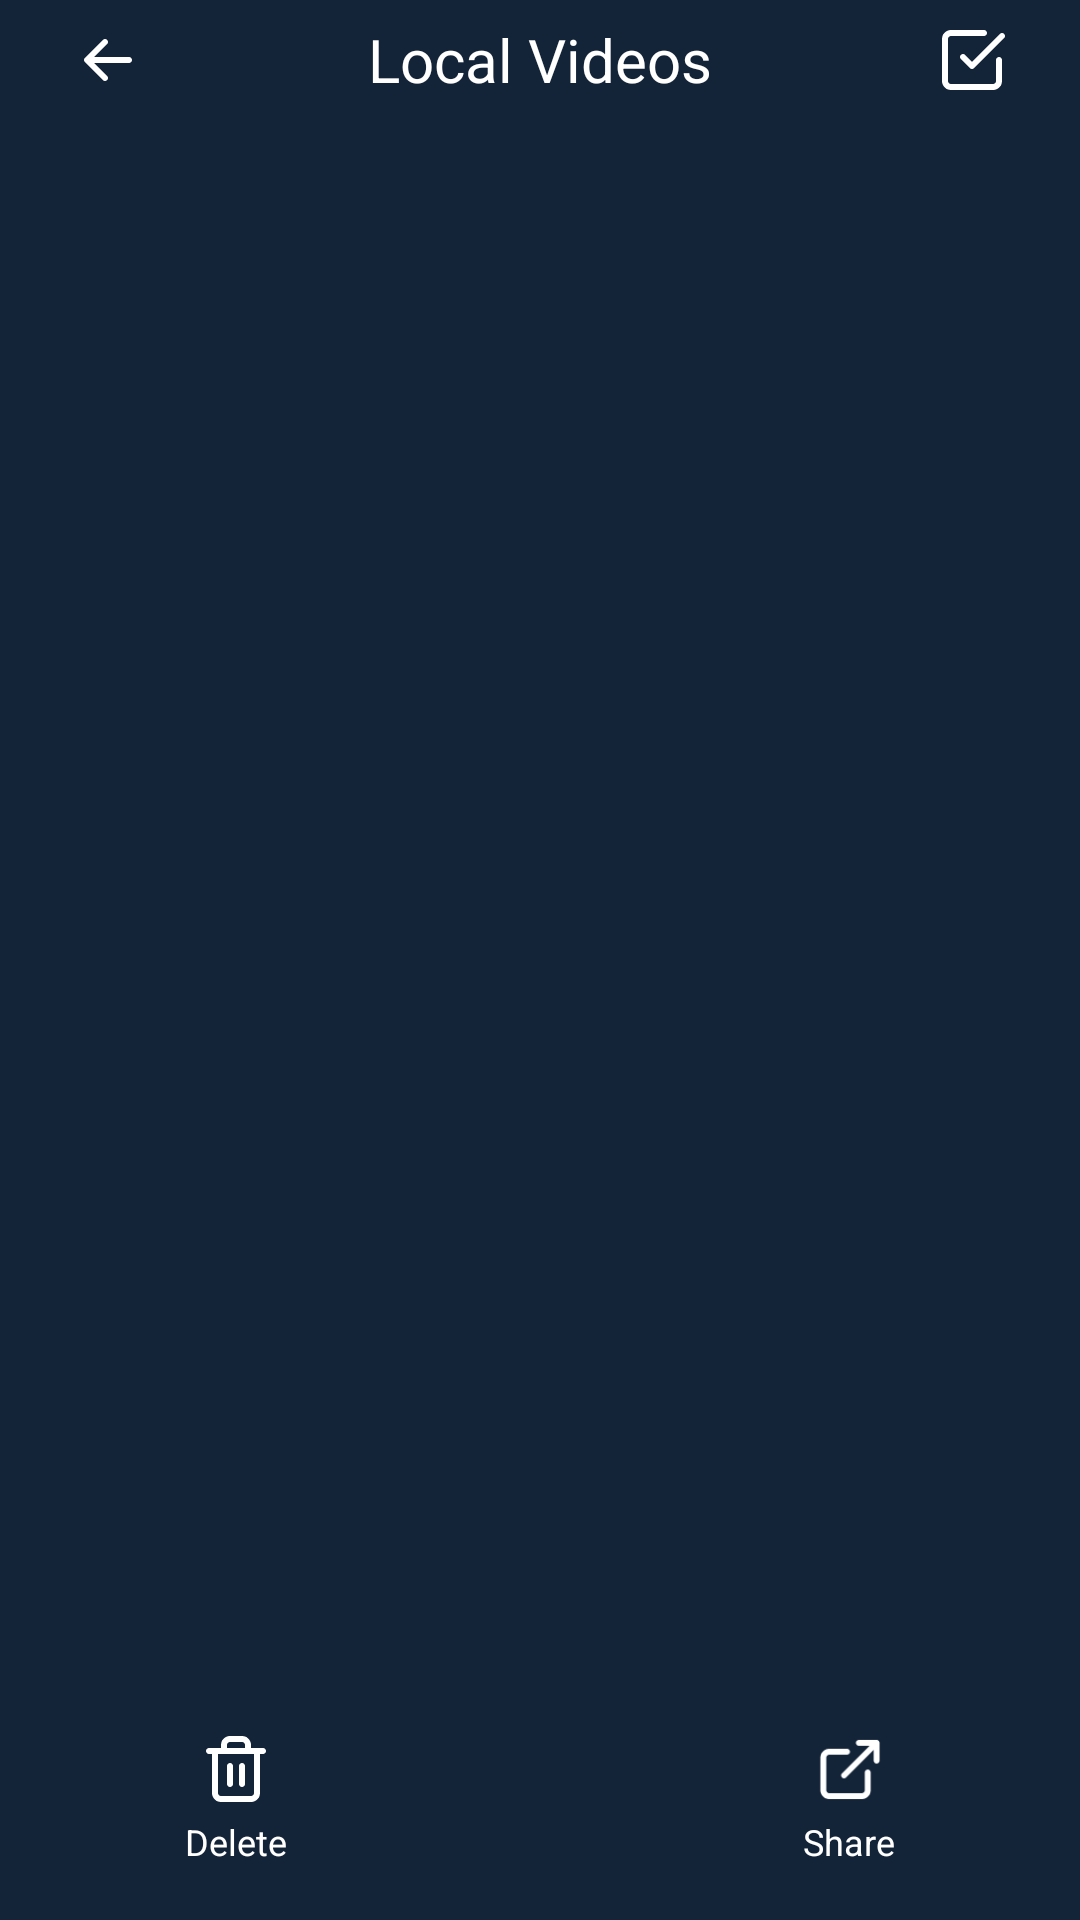

Layout XML and referenced resources for this Android screen:
<!-- AndroidManifest.xml: application theme MS_Theme.MicoSaver -->
<!-- res/layout/ms_activity_video.xml -->
<?xml version="1.0" encoding="utf-8"?>
<androidx.constraintlayout.widget.ConstraintLayout xmlns:android="http://schemas.android.com/apk/res/android"
    android:layout_width="match_parent"
    android:layout_height="match_parent"
    xmlns:app="http://schemas.android.com/apk/res-auto"
    android:background="@color/ms_page_color">

    <RelativeLayout
        android:id="@+id/titleLl"
        android:layout_width="match_parent"
        android:layout_height="40dp"
        app:layout_constraintTop_toTopOf="parent"
        android:gravity="center_vertical"
        android:layout_marginHorizontal="16dp">
        <ImageView
            android:id="@+id/backBtn"
            android:layout_width="40dp"
            android:layout_height="40dp"
            android:src="@drawable/ms_ic_back"
            />

        <TextView
            android:id="@+id/titleTv"
            android:layout_width="wrap_content"
            android:layout_height="wrap_content"
            android:textColor="@color/white"
            android:textSize="20sp"
            android:text="@string/ms_local_videos"
            android:gravity="center"
            android:layout_centerInParent="true"
            />

        <ImageView
            android:id="@+id/editIv"
            android:layout_width="40dp"
            android:layout_height="40dp"
            android:src="@drawable/ms_ic_check_2"
            android:layout_alignParentEnd="true"
            android:layout_centerVertical="true"
            />
    </RelativeLayout>
    
    <androidx.recyclerview.widget.RecyclerView
        android:id="@+id/recyclerView"
        android:layout_width="match_parent"
        android:layout_height="396dp"
        app:layout_constraintTop_toBottomOf="@+id/titleLl"/>

    <LinearLayout
        android:id="@+id/emptyLl"
        android:layout_width="match_parent"
        android:layout_height="wrap_content"
        android:orientation="vertical"
        android:gravity="center_horizontal"
        android:layout_marginTop="65dp"
        android:visibility="gone"
        app:layout_constraintTop_toBottomOf="@+id/titleLl">
        <ImageView
            android:layout_width="120dp"
            android:layout_height="120dp"
            android:src="@drawable/ms_ic_empty" />

        <TextView
            android:layout_width="wrap_content"
            android:layout_height="wrap_content"
            android:layout_marginTop="20dp"
            android:textColor="#8D8D8D"
            android:textSize="15sp"
            android:text="@string/ms_no_content"
            android:layout_marginHorizontal="54dp"
            android:gravity="center"/>

        <TextView
            android:id="@+id/howToUseBtn"
            android:layout_width="170dp"
            android:layout_height="44dp"
            android:layout_marginTop="20dp"
            android:gravity="center"
            android:text="@string/ms_how_to_use"
            android:textColor="@color/ms_c_031c30"
            android:textSize="18sp"
            android:textStyle="bold"
            android:background="@drawable/ms_btn_type_2"
            />
    </LinearLayout>

    <LinearLayout
        android:id="@+id/bottomLl"
        android:layout_width="match_parent"
        android:layout_height="80dp"
        android:orientation="horizontal"
        android:gravity="center"
        app:layout_constraintBottom_toBottomOf="parent">

        <LinearLayout
            android:id="@+id/bottomDeleteLl"
            android:layout_width="wrap_content"
            android:layout_height="wrap_content"
            android:padding="16dp"
            android:orientation="vertical"
            android:gravity="center_horizontal">

            <ImageView
                android:layout_width="24dp"
                android:layout_height="24dp"
                android:src="@drawable/ms_ic_delete" />

            <TextView
                android:layout_width="wrap_content"
                android:layout_height="wrap_content"
                android:layout_marginTop="4dp"
                android:text="@string/ms_delete"
                android:textColor="@color/white"
                android:textSize="12sp" />
        </LinearLayout>

        <LinearLayout
            android:id="@+id/bottomShareLl"
            android:layout_width="wrap_content"
            android:layout_height="wrap_content"
            android:padding="16dp"
            android:orientation="vertical"
            android:layout_marginStart="140dp"
            android:gravity="center_horizontal">

            <ImageView
                android:layout_width="24dp"
                android:layout_height="24dp"
                android:src="@drawable/ms_ic_share" />

            <TextView
                android:layout_width="wrap_content"
                android:layout_height="wrap_content"
                android:text="@string/ms_share"
                android:textColor="@color/white"
                android:textSize="12sp"
                android:layout_marginTop="4dp"/>
        </LinearLayout>

    </LinearLayout>

    <FrameLayout
        android:id="@+id/nativeContainer"
        android:layout_width="match_parent"
        android:layout_height="wrap_content"
        app:layout_constraintBottom_toBottomOf="parent"/>

</androidx.constraintlayout.widget.ConstraintLayout>
<!-- resources referenced by this layout -->
<resources>
  <color name="ms_c_031c30">#031C30</color>
  <color name="ms_page_color">#132338</color>
  <color name="white">#FFFFFFFF</color>
  <!-- drawable ms_btn_type_2 (drawable) -->
  <?xml version="1.0" encoding="utf-8"?>
  <shape xmlns:android="http://schemas.android.com/apk/res/android"
      android:shape="rectangle">
      <corners android:radius="32dp"/>
      <gradient
          android:startColor="#BDFA9F"
          android:endColor="#43C5FD"
          android:angle="0" />
  </shape>
  <!-- drawable ms_ic_back: webp bitmap (drawable, 276 bytes) -->
  <!-- drawable ms_ic_check_2: webp bitmap (drawable, 474 bytes) -->
  <!-- drawable ms_ic_delete: webp bitmap (drawable, 348 bytes) -->
  <!-- drawable ms_ic_empty: webp bitmap (drawable, 3712 bytes) -->
  <!-- drawable ms_ic_share: png bitmap (drawable, 1880 bytes) -->
  <string name="ms_delete">Delete</string>
  <string name="ms_how_to_use">How to use?</string>
  <string name="ms_local_videos">Local Videos</string>
  <string name="ms_no_content">No Content~</string>
  <string name="ms_share">Share</string>
  <style name="MS_Theme.MicoSaver" parent="Theme.Material3.DayNight.NoActionBar">
          <item name="android:windowBackground">@color/ms_page_color</item>
          <item name="android:statusBarColor">@color/ms_page_color</item>
          <item name="android:navigationBarColor">@color/ms_page_color</item>
          <item name="android:windowLightStatusBar">false</item>
      </style>
</resources>
